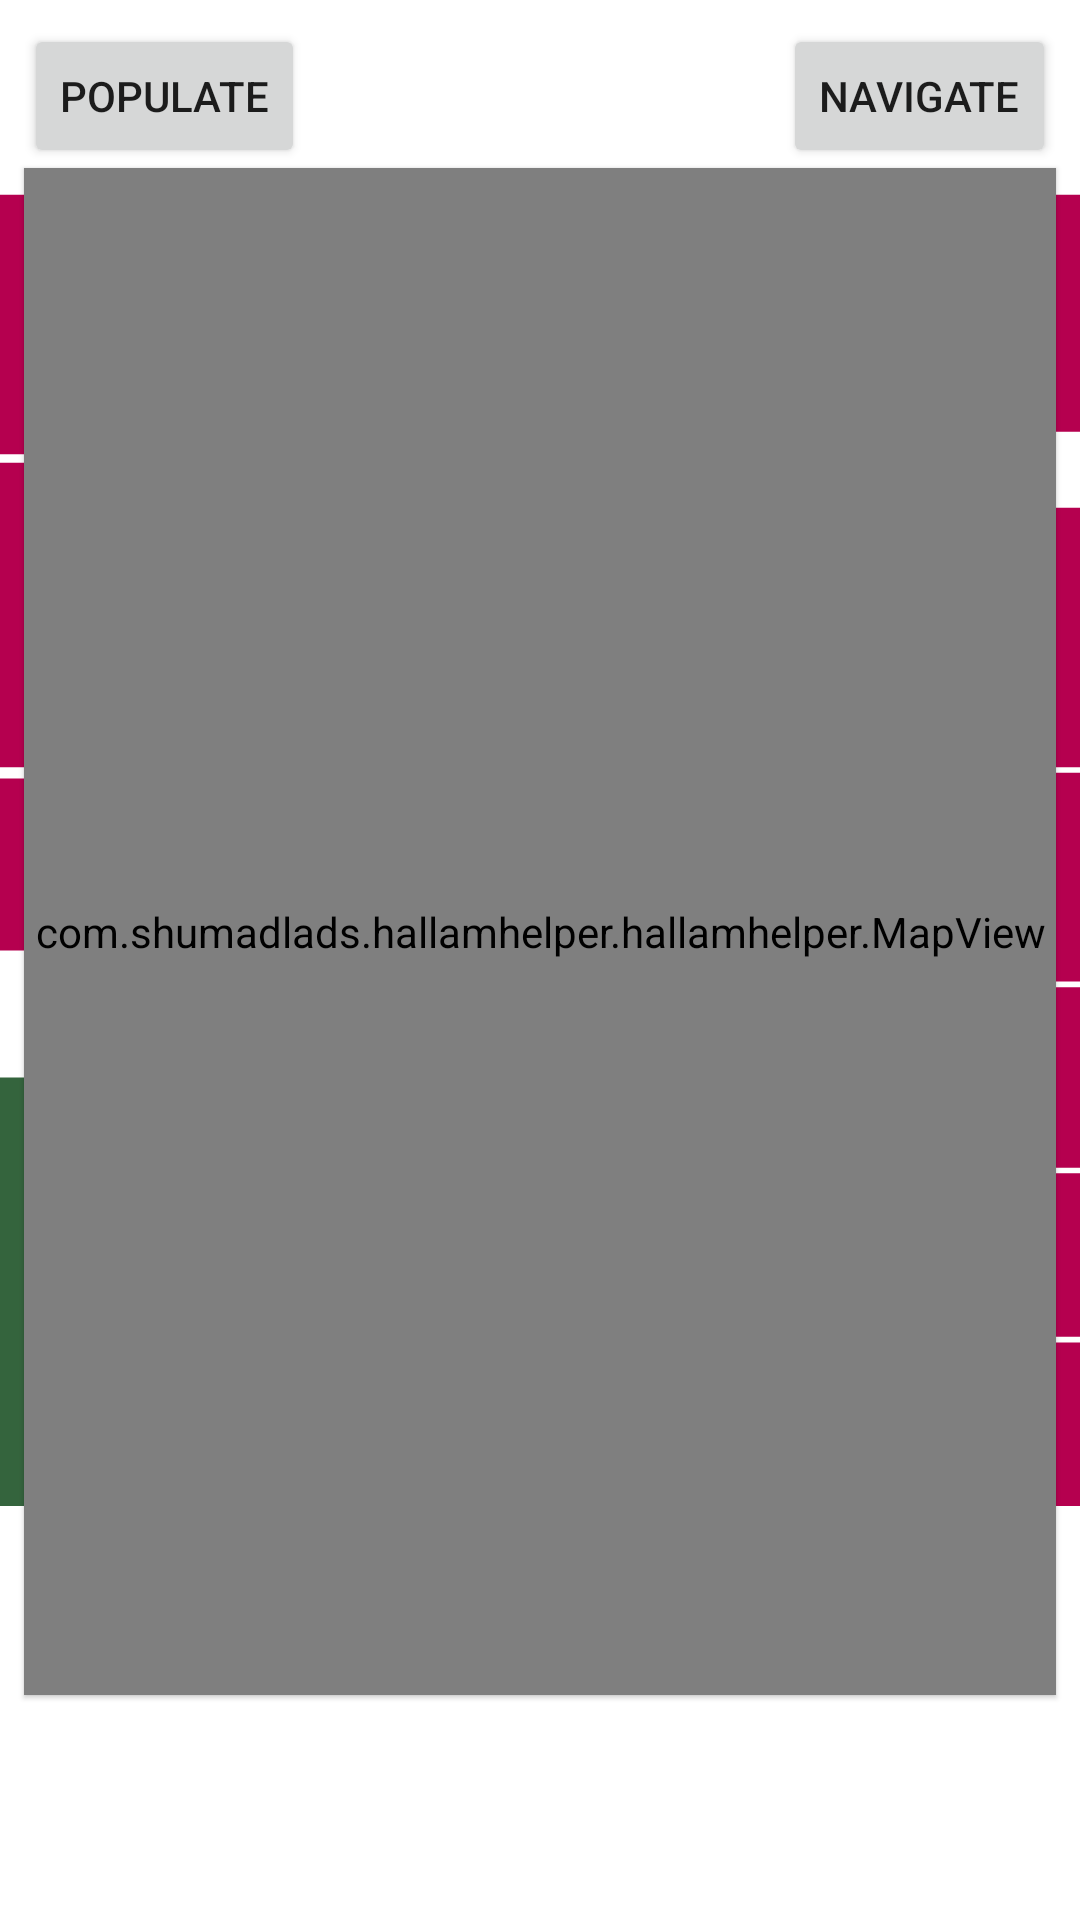

Layout XML and referenced resources for this Android screen:
<!-- AndroidManifest.xml: application theme AppTheme -->
<!-- res/layout/activity_route_navigation_test.xml -->
<?xml version="1.0" encoding="utf-8"?>
<android.support.constraint.ConstraintLayout xmlns:android="http://schemas.android.com/apk/res/android"
    xmlns:app="http://schemas.android.com/apk/res-auto"
    xmlns:tools="http://schemas.android.com/tools"
    android:layout_width="match_parent"
    android:layout_height="match_parent"
    tools:context=".RouteNavigationTestActivity">

    <Button
        android:id="@+id/populateButton"
        android:layout_width="wrap_content"
        android:layout_height="wrap_content"
        android:layout_marginStart="8dp"
        android:layout_marginTop="8dp"
        android:text="Populate"
        app:layout_constraintStart_toStartOf="parent"
        app:layout_constraintTop_toTopOf="parent" />

    <com.example.hallamhelper.hallamhelper.MapView
        android:id="@+id/mapView"
        android:layout_width="match_parent"
        android:layout_height="509dp"
        android:layout_alignParentStart="true"
        android:layout_marginStart="8dp"
        android:layout_marginEnd="8dp"
        android:translationZ="1dp"
        app:layout_constraintEnd_toEndOf="parent"
        app:layout_constraintHorizontal_bias="0.0"
        app:layout_constraintStart_toStartOf="parent"
        app:layout_constraintTop_toBottomOf="@+id/populateButton" />

    <Button
        android:id="@+id/navigateButton"
        android:layout_width="wrap_content"
        android:layout_height="wrap_content"
        android:layout_marginTop="8dp"
        android:layout_marginEnd="8dp"
        android:text="Navigate"
        app:layout_constraintEnd_toEndOf="parent"
        app:layout_constraintTop_toTopOf="parent" />

    <ImageView
        android:id="@+id/backgroundImageView"
        android:layout_width="368dp"
        android:layout_height="438dp"
        android:layout_marginStart="8dp"
        android:layout_marginTop="8dp"
        android:layout_marginEnd="8dp"
        android:scaleType="fitXY"
        android:translationZ="0dp"
        android:contentDescription="@string/route_debug"
        app:layout_constraintEnd_toEndOf="parent"
        app:layout_constraintStart_toStartOf="parent"
        app:layout_constraintTop_toBottomOf="@+id/navigateButton"
        app:srcCompat="@drawable/ic_emb_level_2" />

</android.support.constraint.ConstraintLayout>
<!-- resources referenced by this layout -->
<resources>
  <!-- drawable ic_emb_level_2: vector/xml drawable (drawable, 5322 chars, omitted) -->
  <string name="route_debug">RouteDebug</string>
</resources>
